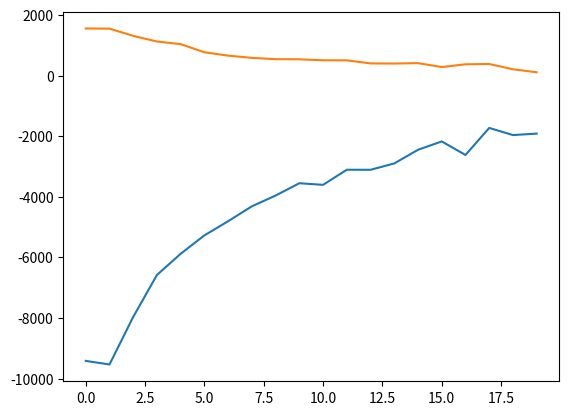

Write the Python code that produced this figure.
import numpy as np
import random
import copy
from math import exp
import matplotlib.pyplot as plt


def create_lattice(size):
    grid = np.zeros([size, size])
    for x in range(size):
        for y in range(size):
            grid[x][y] = random.choice([-1, 1])
    return grid


def calc_cell_energy(grid, x, y):
    e = 0
    size = grid.shape[0]
    cell = grid[x][y]
    e += cell * grid[(x + 1) % size][y]
    e += cell * grid[x][(y + 1) % size]
    e += cell * grid[x - 1][y]
    e += cell * grid[x][y - 1]
    return e


def calc_energy(grid):
    e = 0
    size = grid.shape[0]
    for x in range(size):
        for y in range(size):
            if (x % 2 == 0 and y % 2 == 0) or (x % 2 == 1 and y % 2 == 1):
                e += calc_cell_energy(grid, x, y)
    return e


def calc_prob(energy_old, energy_new, temp):
    delta = energy_new - energy_old
    p = exp(-delta / temp)
    p = min(p, 1.0)  # Ensure probability doesn't exceed 1
    if random.random() > p:
        return False
    else:
        return True


def change_spin(grid, temp):
    new_grid = copy.deepcopy(grid)
    size = new_grid.shape[0]
    x = random.randint(0, size - 1)
    y = random.randint(0, size - 1)
    new_grid[x, y] = grid[x, y] * -1

    e_old = calc_cell_energy(grid, x, y)
    e_new = calc_cell_energy(new_grid, x, y)

    if e_new <= e_old:
        grid = new_grid
    else:
        change = calc_prob(e_old, e_new, temp)
        if change:
            grid = new_grid
        else:
            e_new = e_old

    return grid, e_new - e_old


def monte_carlo(grid, temp, steps):
    energy_all = np.zeros(steps)
    energy = calc_energy(grid)

    for x in range(steps):
        new_grid, e = change_spin(grid, temp)
        energy += e
        grid = new_grid
        energy_all[x] = energy
    return np.mean(energy_all[(steps // 2) :]), np.std(energy_all[(steps // 2) :])


def main():
    m = 200  # size of lattice, must be even
    steps = 10000
    temp_range = np.linspace(0.1, 20, 20)
    energy = np.zeros(len(temp_range))
    std = np.zeros(len(temp_range))

    for x in range(len(temp_range)):
        print("calculating for temperature ", temp_range[x])
        grid = create_lattice(m)
        e, sd = monte_carlo(grid, temp_range[x], steps)
        energy[x] = e
        std[x] = sd

    plt.plot(energy, label="energy")
    plt.plot(std, label="sd")
    plt.savefig("size.png")


if __name__ == "__main__":
    main()
